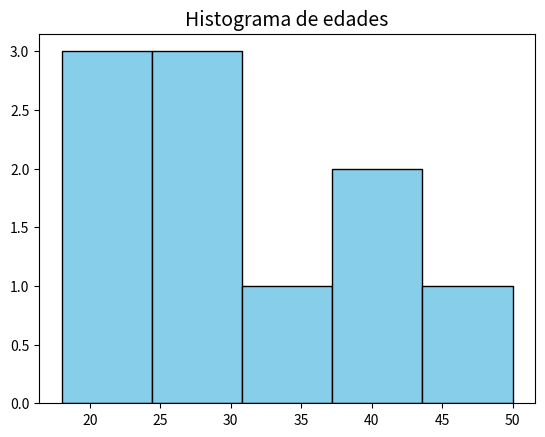

This figure's Python source:
import matplotlib.pyplot as plt

edades = [18, 19, 21, 25, 26, 30, 34, 38, 40, 50]

plt.hist(edades, bins=5, color="skyblue", edgecolor="black")
plt.title("Histograma de edades", fontsize=14)

plt.show()
